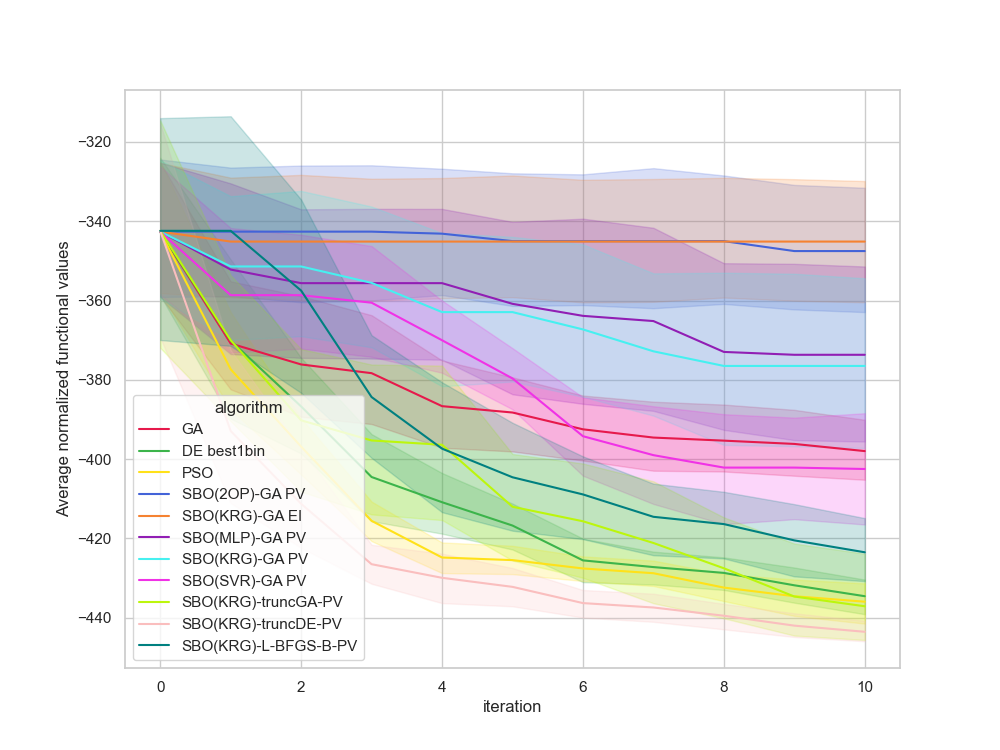

Data behind this chart, as committed beside it:
, Unnamed: 0, value, iteration, algorithm, replicate
0, 0, -386.2, 0, GA, 0
1, 1, -386.2, 1, GA, 0
2, 2, -386.2, 2, GA, 0
3, 3, -386.2, 3, GA, 0
4, 4, -386.2, 4, GA, 0
5, 5, -386.2, 5, GA, 0
6, 6, -386.2, 6, GA, 0
7, 7, -393.6, 7, GA, 0
8, 8, -393.6, 8, GA, 0
9, 9, -393.6, 9, GA, 0
10, 10, -395.6, 10, GA, 0
11, 11, -336.6, 0, GA, 1
12, 12, -353.5, 1, GA, 1
13, 13, -353.5, 2, GA, 1
14, 14, -353.5, 3, GA, 1
15, 15, -355, 4, GA, 1
16, 16, -363.9, 5, GA, 1
17, 17, -363.9, 6, GA, 1
18, 18, -363.9, 7, GA, 1
19, 19, -363.9, 8, GA, 1
20, 20, -363.9, 9, GA, 1
21, 21, -370.9, 10, GA, 1
22, 22, -329, 0, GA, 2
23, 23, -370.7, 1, GA, 2
24, 24, -375.1, 2, GA, 2
25, 25, -375.1, 3, GA, 2
26, 26, -380.4, 4, GA, 2
27, 27, -387.5, 5, GA, 2
28, 28, -387.5, 6, GA, 2
29, 29, -387.5, 7, GA, 2
30, 30, -387.5, 8, GA, 2
31, 31, -387.5, 9, GA, 2
32, 32, -387.5, 10, GA, 2
33, 33, -367.4, 0, GA, 3
34, 34, -399.1, 1, GA, 3
35, 35, -399.1, 2, GA, 3
36, 36, -399.1, 3, GA, 3
37, 37, -399.1, 4, GA, 3
38, 38, -399.1, 5, GA, 3
39, 39, -399.1, 6, GA, 3
40, 40, -399.1, 7, GA, 3
41, 41, -399.1, 8, GA, 3
42, 42, -400.2, 9, GA, 3
43, 43, -400.2, 10, GA, 3
44, 44, -306.7, 0, GA, 4
45, 45, -376, 1, GA, 4
46, 46, -386.8, 2, GA, 4
47, 47, -386.8, 3, GA, 4
48, 48, -419.3, 4, GA, 4
49, 49, -419.3, 5, GA, 4
50, 50, -419.3, 6, GA, 4
51, 51, -420.1, 7, GA, 4
52, 52, -420.1, 8, GA, 4
53, 53, -420.1, 9, GA, 4
54, 54, -420.1, 10, GA, 4
55, 55, -352.2, 0, GA, 5
56, 56, -369.6, 1, GA, 5
57, 57, -369.6, 2, GA, 5
58, 58, -369.6, 3, GA, 5
59, 59, -369.6, 4, GA, 5
... 1,150 more rows
